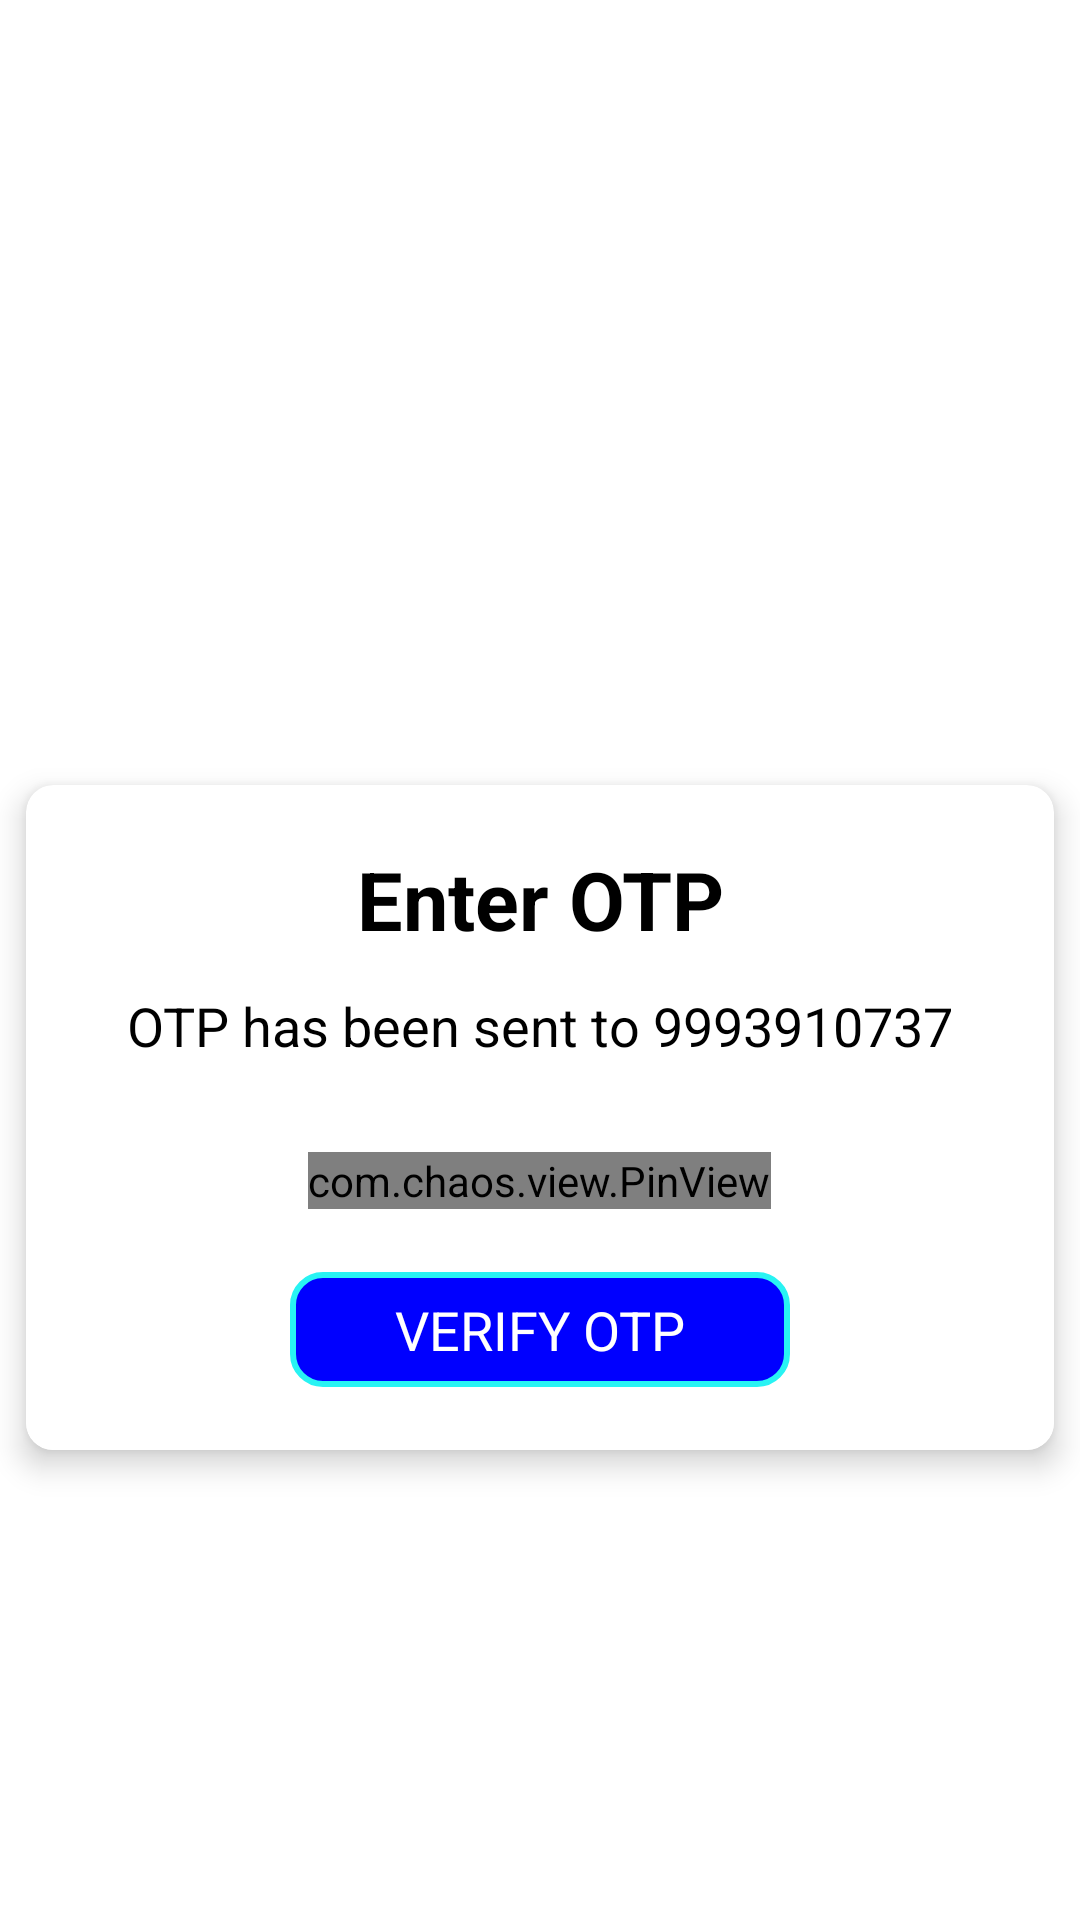

Layout XML and referenced resources for this Android screen:
<!-- AndroidManifest.xml: application theme Theme.MyApplication -->
<!-- res/layout/activity_verify_otp.xml -->
<?xml version="1.0" encoding="utf-8"?>
<LinearLayout xmlns:android="http://schemas.android.com/apk/res/android"
    xmlns:app="http://schemas.android.com/apk/res-auto"
    xmlns:tools="http://schemas.android.com/tools"
    android:layout_width="match_parent"
    android:layout_height="match_parent"
    android:orientation="vertical"
    android:background="@color/white"
    tools:context=".verifyOTP">

    <ImageView
        android:layout_gravity="center"
        android:layout_width="match_parent"
        android:scaleType="fitXY"
        android:layout_height="220dp"
        android:src="@drawable/ottp" />


    <androidx.cardview.widget.CardView
        android:id="@+id/product_card"
        android:layout_width="match_parent"
        android:layout_height="wrap_content"
        app:cardBackgroundColor="@color/white"
        android:layout_marginTop="30dp"
        app:cardCornerRadius="9dp"
        android:padding="4dp"
        app:cardElevation="6dp"
        app:cardUseCompatPadding="true">
        <LinearLayout
            android:gravity="center"
            android:layout_marginTop="20dp"
            android:layout_width="match_parent"
            android:layout_height="wrap_content"
            android:background="@color/white"
            android:orientation="vertical">

            <TextView
                android:layout_width="match_parent"
                android:layout_height="wrap_content"
                android:gravity="center"
                android:text="Enter OTP"
                android:textSize="27dp"
                android:textColor="@color/black"
                android:textStyle="bold"/>
            <TextView
                android:id="@+id/tv_mobno"
                android:layout_width="wrap_content"
                android:layout_height="wrap_content" android:layout_marginTop="12dp"
                android:text="OTP has been sent to 9993910737"
                android:textSize="18dp"
                android:textColor="@color/black"/>


            <com.chaos.view.PinView
                android:id="@+id/pin_view"
                style="@style/PinWidget.PinView"
                android:layout_width="wrap_content"
                android:layout_height="wrap_content"
                android:layout_gravity="center"
                android:layout_marginTop="30dp"
                android:cursorVisible="true"
                android:inputType="number"
                android:itemBackground="#7BE0ED"
                app:cursorColor="@color/black"
                app:hideLineWhenFilled="true"
                app:itemCount="6"
                app:itemHeight="40dp"
                app:itemRadius="5dp"
                app:itemWidth="40dp"
                app:lineColor="#FFFFFF"
                app:lineWidth="1dp" />

            <TextView
                android:id="@+id/tv_verifyOTP"
                android:layout_width="match_parent"
                android:layout_height="wrap_content"
                android:text="VERIFY OTP"
                android:textColor="@color/white"
                android:textSize="18dp"
                android:padding="7dp"
                android:gravity="center"
                android:layout_marginTop="21dp"
                android:layout_marginLeft="88dp"
                android:layout_marginRight="88dp"
                android:layout_marginBottom="21dp"

                android:background="@drawable/shape_button_rounded"/>
        </LinearLayout>
    </androidx.cardview.widget.CardView>
</LinearLayout>
<!-- resources referenced by this layout -->
<resources>
  <color name="black">#FF000000</color>
  <color name="white">#FFFFFFFF</color>
  <!-- drawable shape_button_rounded (drawable) -->
  <?xml version="1.0" encoding="utf-8"?>
  <shape xmlns:android="http://schemas.android.com/apk/res/android"
      android:shape="rectangle">
  
      <solid
          android:color="#0000ff"/>
      <corners
          android:radius="10dp"/>
      <stroke
          android:color="#28F3F3"
          android:width="2dp"/>
  </shape>
  <style name="Theme.MyApplication" parent="Theme.MaterialComponents.DayNight.NoActionBar">
          
          <item name="colorPrimary">@color/purple_500</item>
          <item name="colorPrimaryVariant">@color/purple_700</item>
          <item name="colorOnPrimary">@color/white</item>
          
          <item name="colorSecondary">@color/teal_200</item>
          <item name="colorSecondaryVariant">@color/teal_700</item>
          <item name="colorOnSecondary">@color/black</item>
          
          <item name="android:statusBarColor" tools:targetApi="21">@color/magic</item>
          
      </style>
  <color name="purple_500">#FF6200EE</color>
  <color name="purple_700">#FF3700B3</color>
  <color name="teal_200">#FF03DAC5</color>
  <color name="teal_700">#FF018786</color>
  <color name="magic">#09A4F8</color>
</resources>
